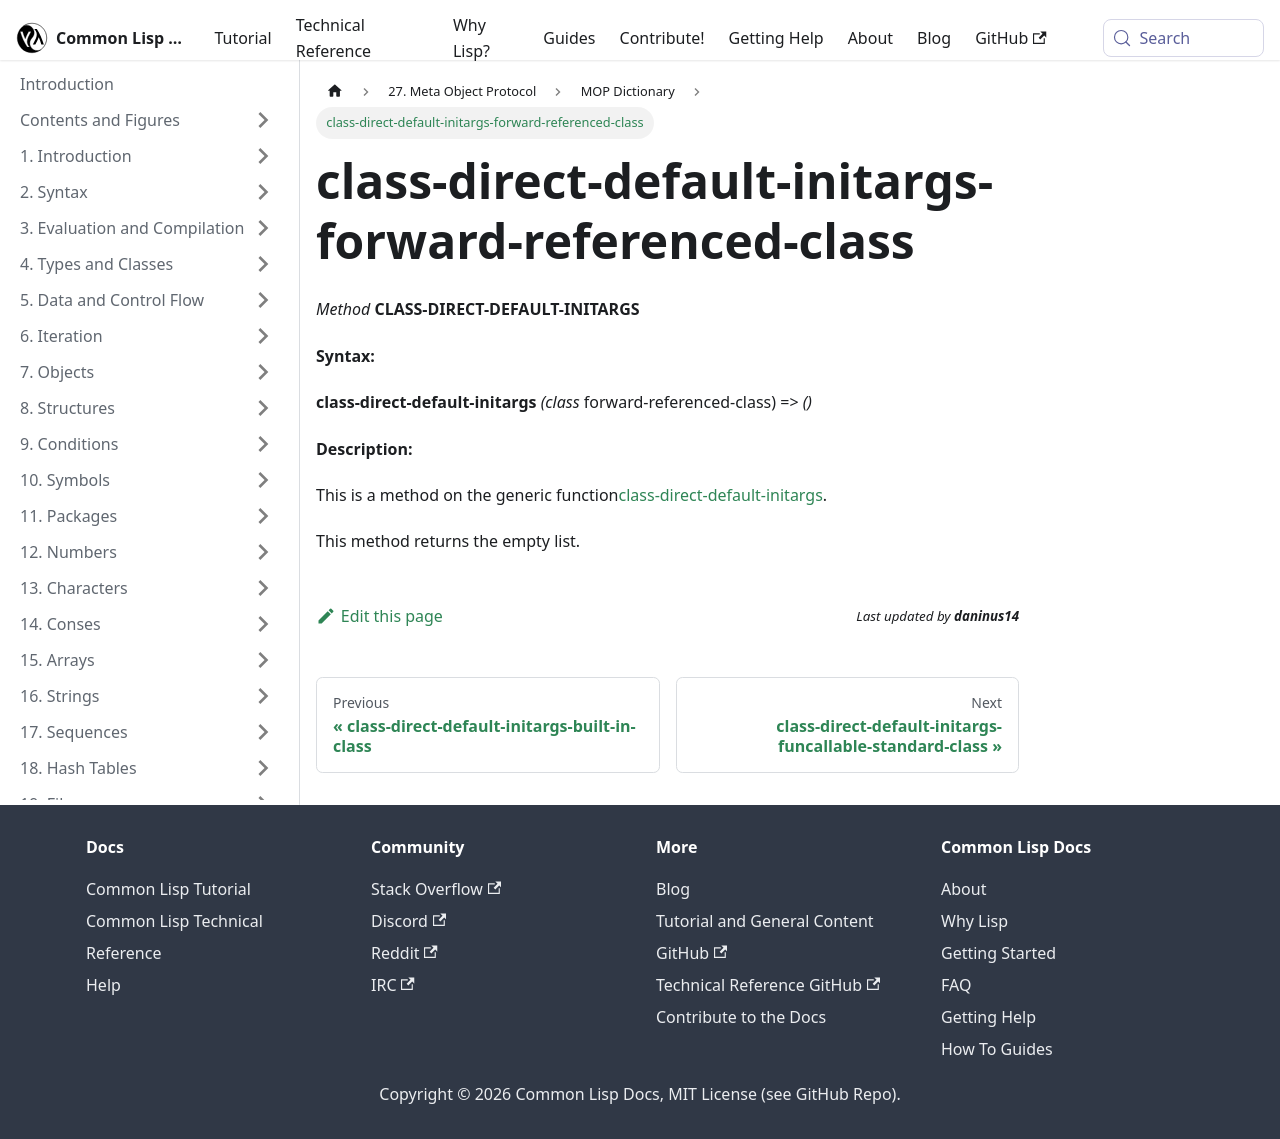

repository: lisp-docs/cl-language-reference · page: meta-object-protocol/dictionary/class-direct-default-initargs-forward-referenced-class.html · generator: docusaurus

class-direct-default-initargs-forward-referenced-class
======================================================

*Method* **CLASS-DIRECT-DEFAULT-INITARGS**

**Syntax:**

**class-direct-default-initargs** *(class* forward-referenced-class) => *()*

**Description:**

This is a method on the generic function[class-direct-default-initargs](/meta-object-protocol/dictionary/class-direct-default-initargs).

This method returns the empty list.
